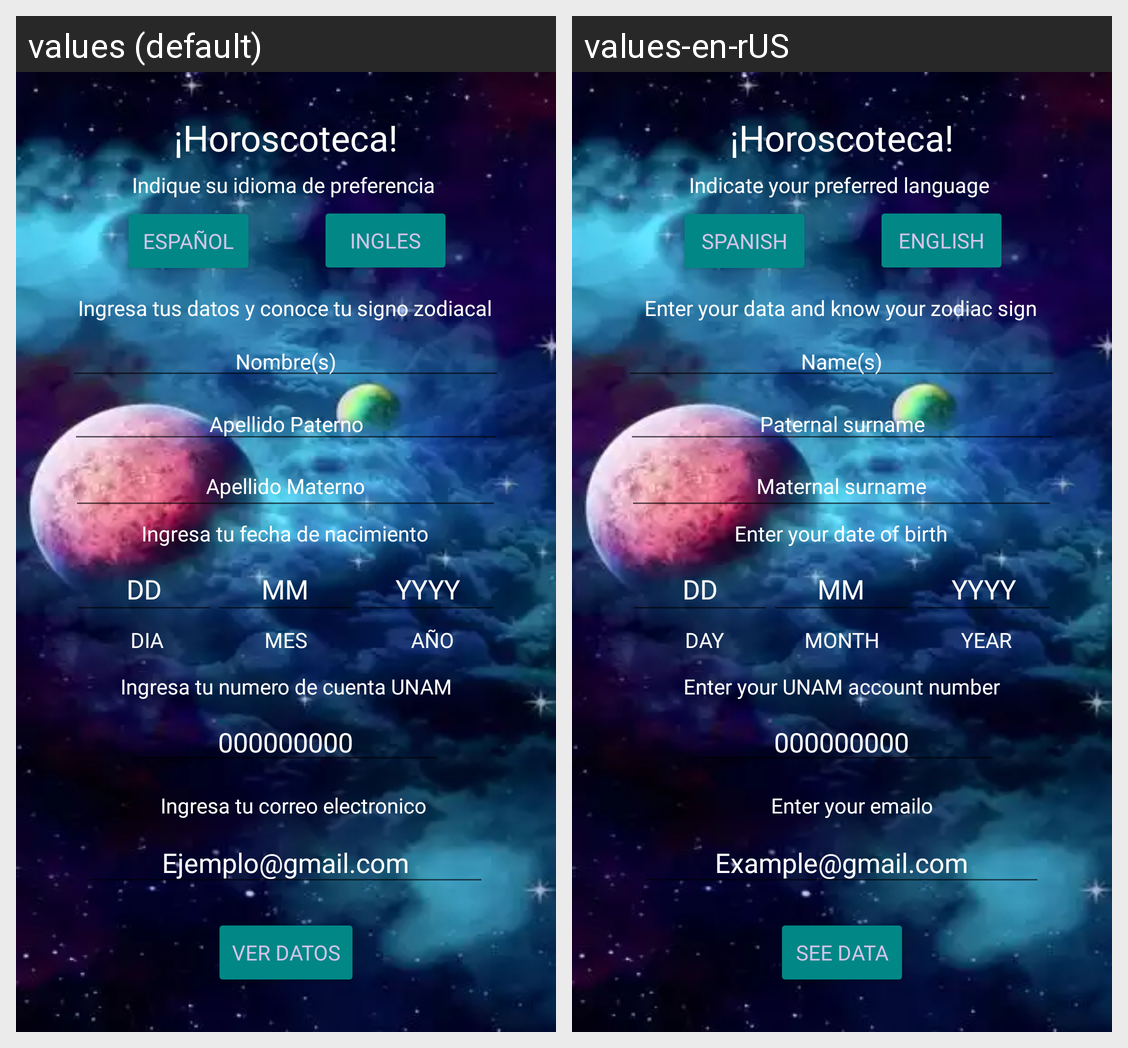

Here is an Android app screen in its default locale and in the app's own translations. Write out the translated-string differences for the strings that appear on this screen.
Android screen res/layout/activity_main.xml rendered under 2 locales, left to right: values (default), values-en-rUS. Device: Nexus 5 (rendered at 1080×1920; each locale shown at half size, 540×960, under a caption strip naming it); theme Theme.Ejercicio1_AMR.
Strings drawn on this screen, with the default value and each locale's value (text and hints the layout hard-codes, and strings that could not be matched under every locale, appear in the picture but are not listed):

espaniol
  values: Español
  values-en-rUS: Spanish

ingresa_tu_numero_de_cuenta_unam
  values: Ingresa tu numero de cuenta UNAM
  values-en-rUS: Enter your UNAM account number

ingresa_tu_correo_electronico
  values: Ingresa tu correo electronico
  values-en-rUS: Enter your emailo

anio
  values: AÑO
  values-en-rUS: YEAR

dia
  values: DIA
  values-en-rUS: DAY

yyyy
  values: YYYY
  values-en-rUS: YYYY

dd
  values: DD
  values-en-rUS: DD

apellido_materno
  values: Apellido Materno
  values-en-rUS: Maternal surname

nombre_s
  values: Nombre(s)
  values-en-rUS: Name(s)

horoscoteca
  values: ¡Horoscoteca!
  values-en-rUS: ¡Horoscoteca!

ver_datos
  values: ver datos
  values-en-rUS: see data

ingles
  values: Ingles
  values-en-rUS: English

ingresa_tus_datos_y_conoce_tu_signo_zodiacal
  values: Ingresa tus datos y conoce tu signo zodiacal
  values-en-rUS: Enter your data and know your zodiac sign

indique_su_idioma_de_preferencia
  values: Indique su idioma de preferencia
  values-en-rUS: Indicate your preferred language

apellido_paterno
  values: Apellido Paterno
  values-en-rUS: Paternal surname

mm
  values: MM
  values-en-rUS: MM

ingresa_tu_fecha_de_nacimiento
  values: Ingresa tu fecha de nacimiento
  values-en-rUS: Enter your date of birth

mes
  values: MES
  values-en-rUS: MONTH

ejemplo_gmail_com
  values: Ejemplo@gmail.com
  values-en-rUS: Example@gmail.com

_000000000
  values: 000000000
  values-en-rUS: 000000000
